Run: headless pygame with SDL's dummy video driver; simulated clock (each Clock.tick advances the game by its frame time, no real sleeping); random seed 0; keys injected as events and as key.get_pressed() state; no mouse input.
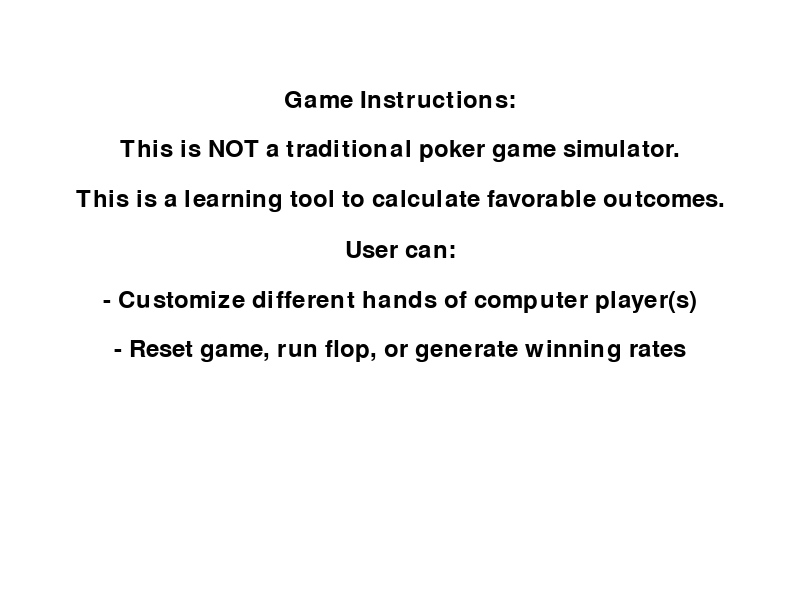
Frame 1 of 4 · flips 1–60 · no input
Frame 2 of 4 · flips 61–180 · tapped SPACE, RETURN · held RIGHT (→), D · screen unchanged from frame 1, image omitted
Frame 3 of 4 · flips 181–300 · held DOWN (↓), S · screen unchanged from frame 2, image omitted
Frame 4 of 4 · flips 301–420 · held LEFT (←), A, UP (↑), W · screen unchanged from frame 3, image omitted

The pygame program that drew these frames:

import pygame
import sys

# Initialize Pygame
pygame.init()

# Set up window
window_width = 800
window_height = 600
window = pygame.display.set_mode((window_width, window_height))
pygame.display.set_caption("Game Instructions")

# Colors
WHITE = (255, 255, 255)
BLACK = (0, 0, 0)

# Fonts
font = pygame.font.Font(None, 36)

# Instructions text
instructions_text = [
    "Game Instructions:",
    "This is NOT a traditional poker game simulator.",
    "This is a learning tool to calculate favorable outcomes.",
    "User can:",
    "- Customize different hands of computer player(s)",
    "- Reset game, run flop, or generate winning rates",

]
# Main loop
running = True
while running:
    for event in pygame.event.get():
        if event.type == pygame.QUIT:
            running = False
        elif event.type == pygame.KEYDOWN:
            if event.key == pygame.K_ESCAPE:
                running = False

    # Clear the screen
    window.fill(WHITE)

    # Render instructions text
    y_offset = 100
    for line in instructions_text:
        text_surface = font.render(line, True, BLACK)
        text_rect = text_surface.get_rect(center=(window_width // 2, y_offset))
        window.blit(text_surface, text_rect)
        y_offset += 50

    # Update the display
    pygame.display.flip()

# Quit Pygame
pygame.quit()
sys.exit()
